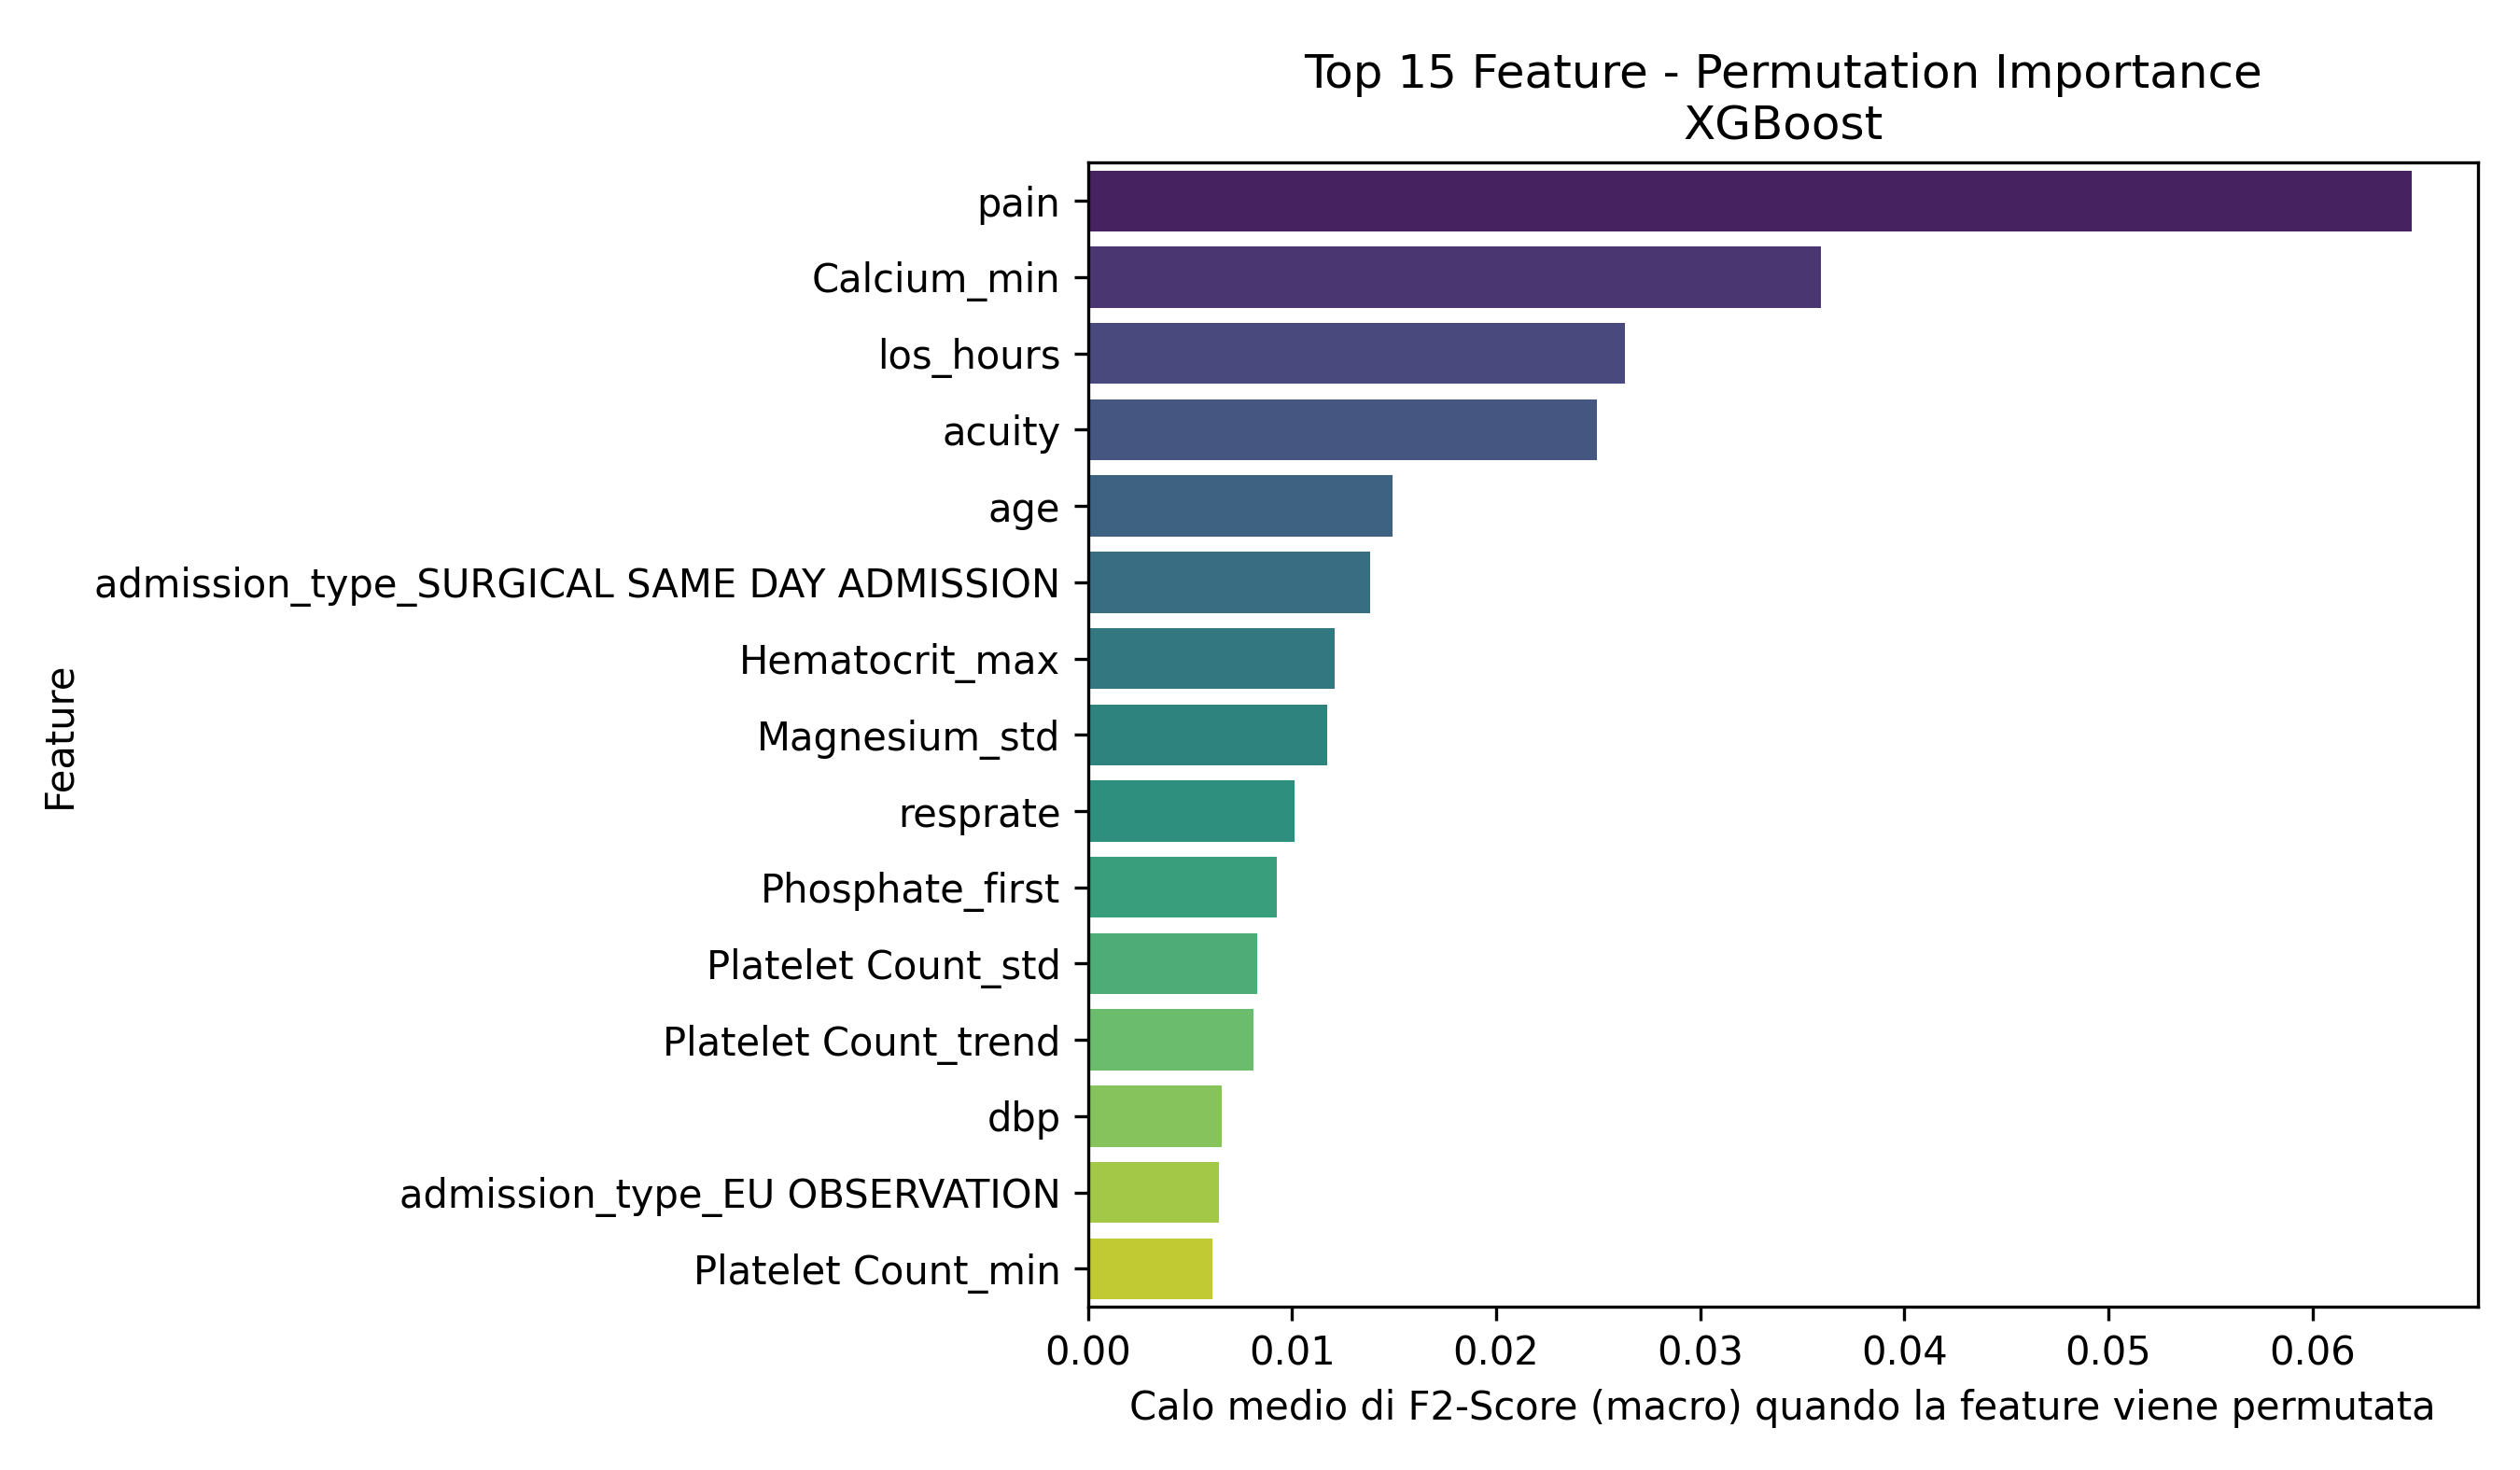

The table this chart was drawn from, first rows:
Feature, Importanza_Media
pain, 0.06486
Calcium_min, 0.0359
los_hours, 0.02632
acuity, 0.02496
age, 0.01494
admission_type_SURGICAL SAME DAY ADMISSI…, 0.01383
Hematocrit_max, 0.01208
Magnesium_std, 0.01173
resprate, 0.01014
Phosphate_first, 0.009264
Platelet Count_std, 0.008317
Platelet Count_trend, 0.008121
dbp, 0.006568
admission_type_EU OBSERVATION, 0.006423
Platelet Count_min, 0.006082
White Blood Cells_last, 0.005942
White Blood Cells_trend, 0.00592
Magnesium_min, 0.005508
Calcium_std, 0.005493
White Blood Cells_max, 0.005337
Mean Corpuscular Volume_trend, 0.003473
temperature_is_missing, 0.002037
Hematocrit_trend, 0.001753
Hemoglobin_std, 0.001657
Red Blood Cells_min, 0.001357
Hemoglobin_count, 0.001079
temperature, 0.0009101
heartrate, 0.0007175
Calcium_count, 0.0006696
Hematocrit_count, 0.0004013
admission_type_EW EMER., 0.0002946
Phosphate_std, 0.000293
race_BLACK/AFRICAN AMERICAN, 0.0001791
resprate_is_missing, 0.0
Calcium_mean_is_missing, 0.0
race_WHITE - OTHER EUROPEAN, 0.0
Hematocrit_mean_is_missing, 0.0
Hemoglobin_mean_is_missing, 0.0
Magnesium_mean_is_missing, 0.0
Bicarbonate_mean_is_missing, 0.0
race_WHITE - RUSSIAN, 0.0
race_HISPANIC/LATINO - DOMINICAN, 0.0
race_ASIAN - SOUTH EAST ASIAN, 0.0
race_WHITE - BRAZILIAN, 0.0
sbp_is_missing, 0.0
race_ASIAN - ASIAN INDIAN, 0.0
race_ASIAN - KOREAN, 0.0
race_ASIAN - CHINESE, 0.0
admission_type_DIRECT EMER., 0.0
acuity_is_missing, 0.0
White Blood Cells_mean_is_missing, 0.0
o2sat_is_missing, 0.0
Red Blood Cells_mean_is_missing, 0.0
Phosphate_mean_is_missing, 0.0
Mean Corpuscular Volume_mean_is_missing, 0.0
Platelet Count_mean_is_missing, 0.0
dbp_is_missing, 0.0
race_BLACK/CAPE VERDEAN, 0.0
admission_type_URGENT, 0.0
crp_elevated, -0.0001647
... 28 more rows
